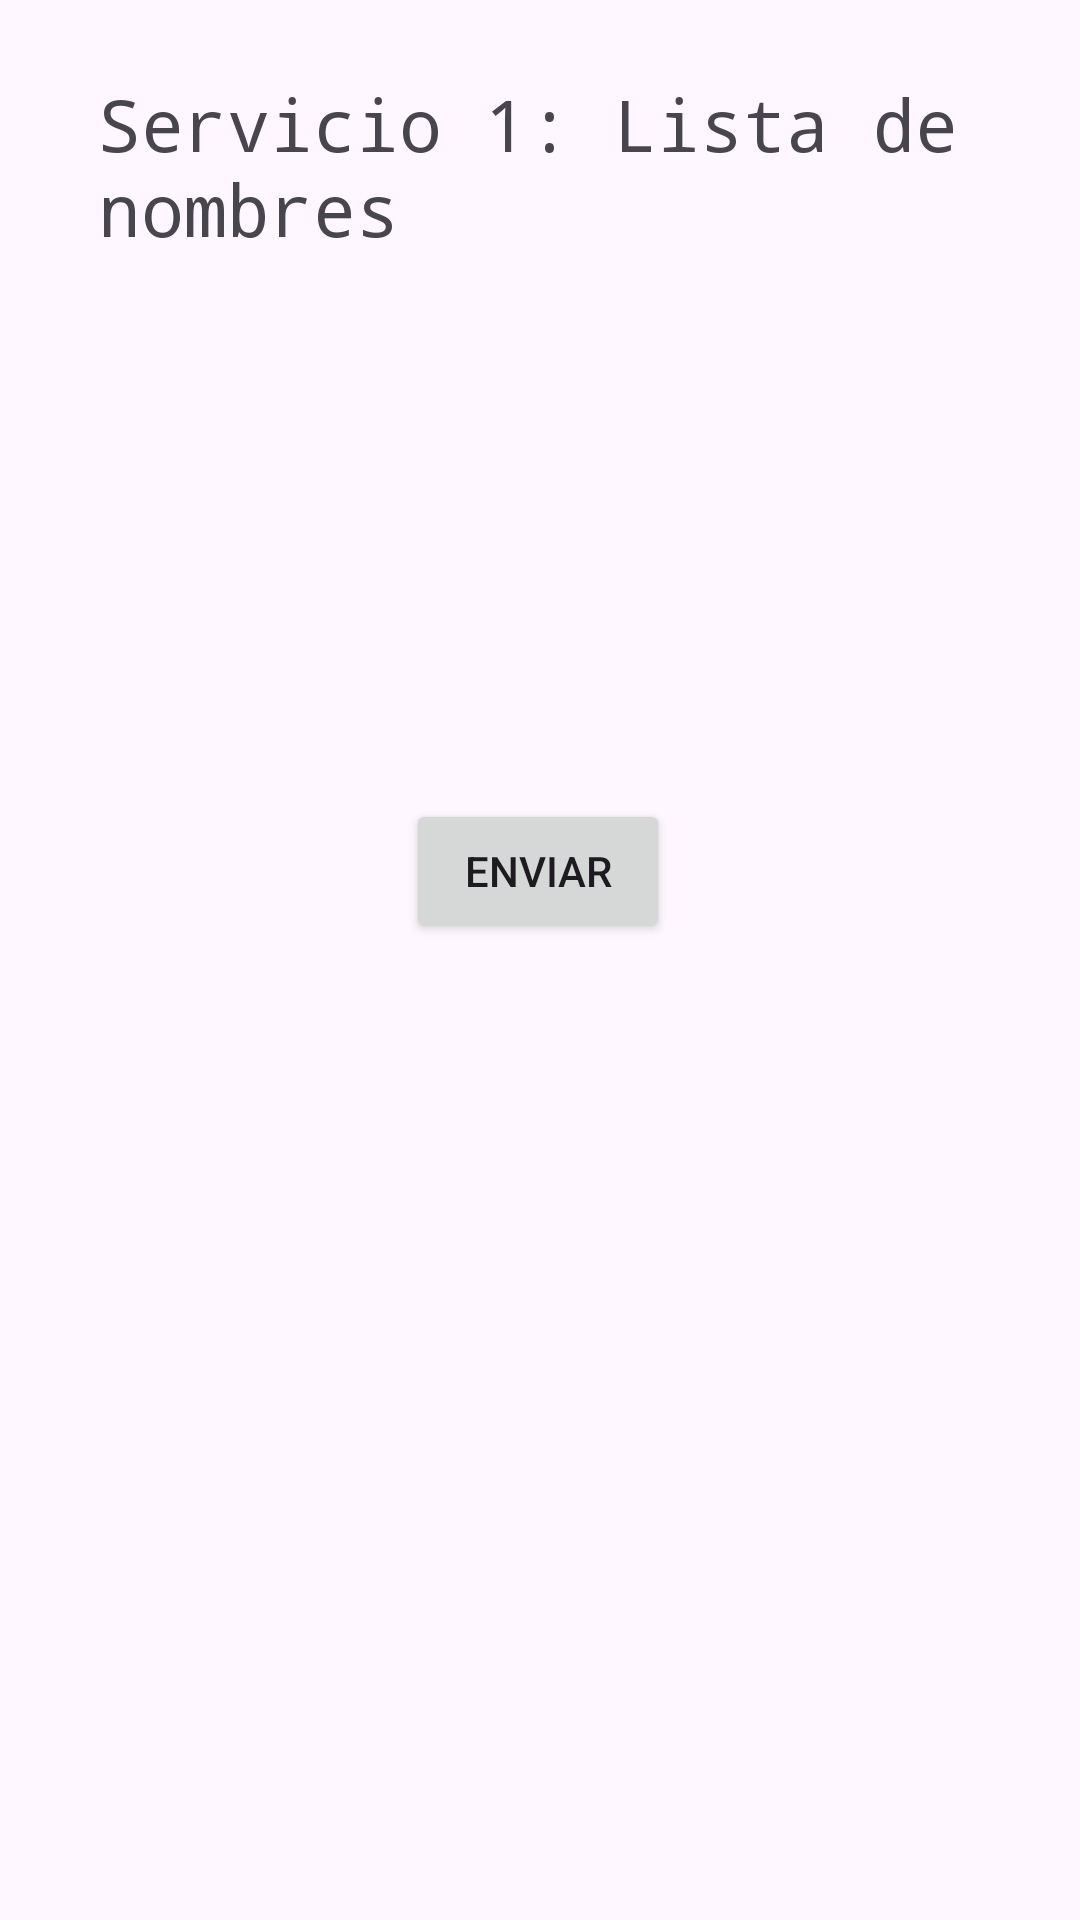

This screen was rendered from an Android layout file. Write that file and the resources it references.
<!-- AndroidManifest.xml: application theme Theme.ConsumoDeServicios -->
<!-- res/layout/activity_primer_servicio.xml -->
<?xml version="1.0" encoding="utf-8"?>
<androidx.constraintlayout.widget.ConstraintLayout xmlns:android="http://schemas.android.com/apk/res/android"
    xmlns:app="http://schemas.android.com/apk/res-auto"
    xmlns:tools="http://schemas.android.com/tools"
    android:id="@+id/main"
    android:layout_width="match_parent"
    android:layout_height="match_parent"
    tools:context=".PrimerServicio">

    <TextView
        android:id="@+id/txtTitulo"
        android:layout_width="295dp"
        android:layout_height="56dp"
        android:fontFamily="monospace"
        android:text="Servicio 1: Lista de nombres"
        android:textSize="24sp"
        app:layout_constraintBottom_toBottomOf="parent"
        app:layout_constraintEnd_toEndOf="parent"
        app:layout_constraintStart_toStartOf="parent"
        app:layout_constraintTop_toTopOf="parent"
        app:layout_constraintVertical_bias="0.043" />

    <TextView
        android:id="@+id/txtRespuesta"
        android:layout_width="308dp"
        android:layout_height="146dp"
        android:fontFamily="sans-serif-medium"
        android:textAlignment="center"
        android:textSize="20sp"
        app:layout_constraintBottom_toBottomOf="parent"
        app:layout_constraintEnd_toEndOf="parent"
        app:layout_constraintHorizontal_bias="0.563"
        app:layout_constraintStart_toStartOf="parent"
        app:layout_constraintTop_toTopOf="parent"
        app:layout_constraintVertical_bias="0.193" />

    <Button
        android:id="@+id/btnEnviar"
        android:layout_width="wrap_content"
        android:layout_height="wrap_content"
        android:text="Enviar"
        app:layout_constraintBottom_toBottomOf="parent"
        app:layout_constraintEnd_toEndOf="parent"
        app:layout_constraintHorizontal_bias="0.498"
        app:layout_constraintStart_toStartOf="parent"
        app:layout_constraintTop_toTopOf="parent"
        app:layout_constraintVertical_bias="0.45" />


</androidx.constraintlayout.widget.ConstraintLayout>
<!-- resources referenced by this layout -->
<resources>
  <style name="Theme.ConsumoDeServicios" parent="Base.Theme.ConsumoDeServicios" />
  <style name="Base.Theme.ConsumoDeServicios" parent="Theme.Material3.DayNight.NoActionBar">
          
          
      </style>
</resources>
